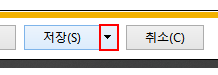
Workflow: iexplorer_download

Step 1 [try]: find the drop down button (iexplore.exe)

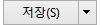
Step 2 [then]: Tooltip on the split button '저장' (iexplore.exe)

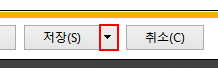
Step 3 [try]: click on the drop down button (iexplore.exe)

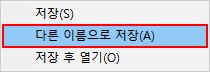
Step 4: find 'menu item  다른 이름으로 저장(A)' (iexplore.exe)

Step 5 [then]: click on 'drop down button  6' (iexplore.exe) (same screen as step 4)

Step 6 [else]: click on the drop down button (iexplore.exe) (same screen as step 3)

Step 7: find 'menu item  다른 이름으로 저장(A)' (iexplore.exe) (same screen as step 4)

Step 8 [then]: click on 'drop down button  6' (iexplore.exe) (same screen as step 4)

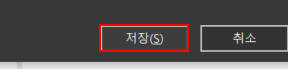
Step 9 [try]: find 'menu item  다른 이름으로 저장(A)' (iexplore.exe)

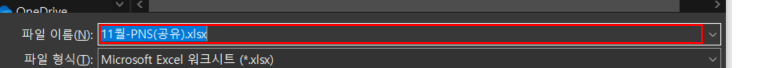
Step 10 [try]: type "%[k(home)][d(shift)][k(end)][u(shift)][k(del)]" (iexplore.exe)

Step 11 [then]: type "%[d(ctrl)]v[u(ctrl)]" (iexplore.exe) (same screen as step 10)

Step 12 [else]: type [in_sPath] (iexplore.exe) (same screen as step 10)

Step 13 [try]: type "["[k(home)][d(shift)][k(end)][u(shift)]"+"[d(ctrl)]c[u(ctrl)]"]" (iexplore.exe) (same screen as step 10)

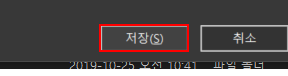
Step 14 [try]: click (iexplore.exe)

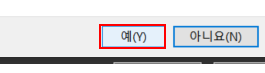
Step 15: find the button (iexplore.exe)

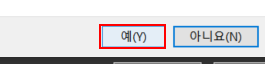
Step 16 [then]: click on the button (iexplore.exe)

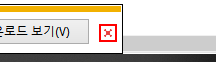
Step 17 [try]: find the push button (iexplore.exe)

Step 18 [then]: click on the push button (iexplore.exe) (same screen as step 17) (repeated 2 times)
